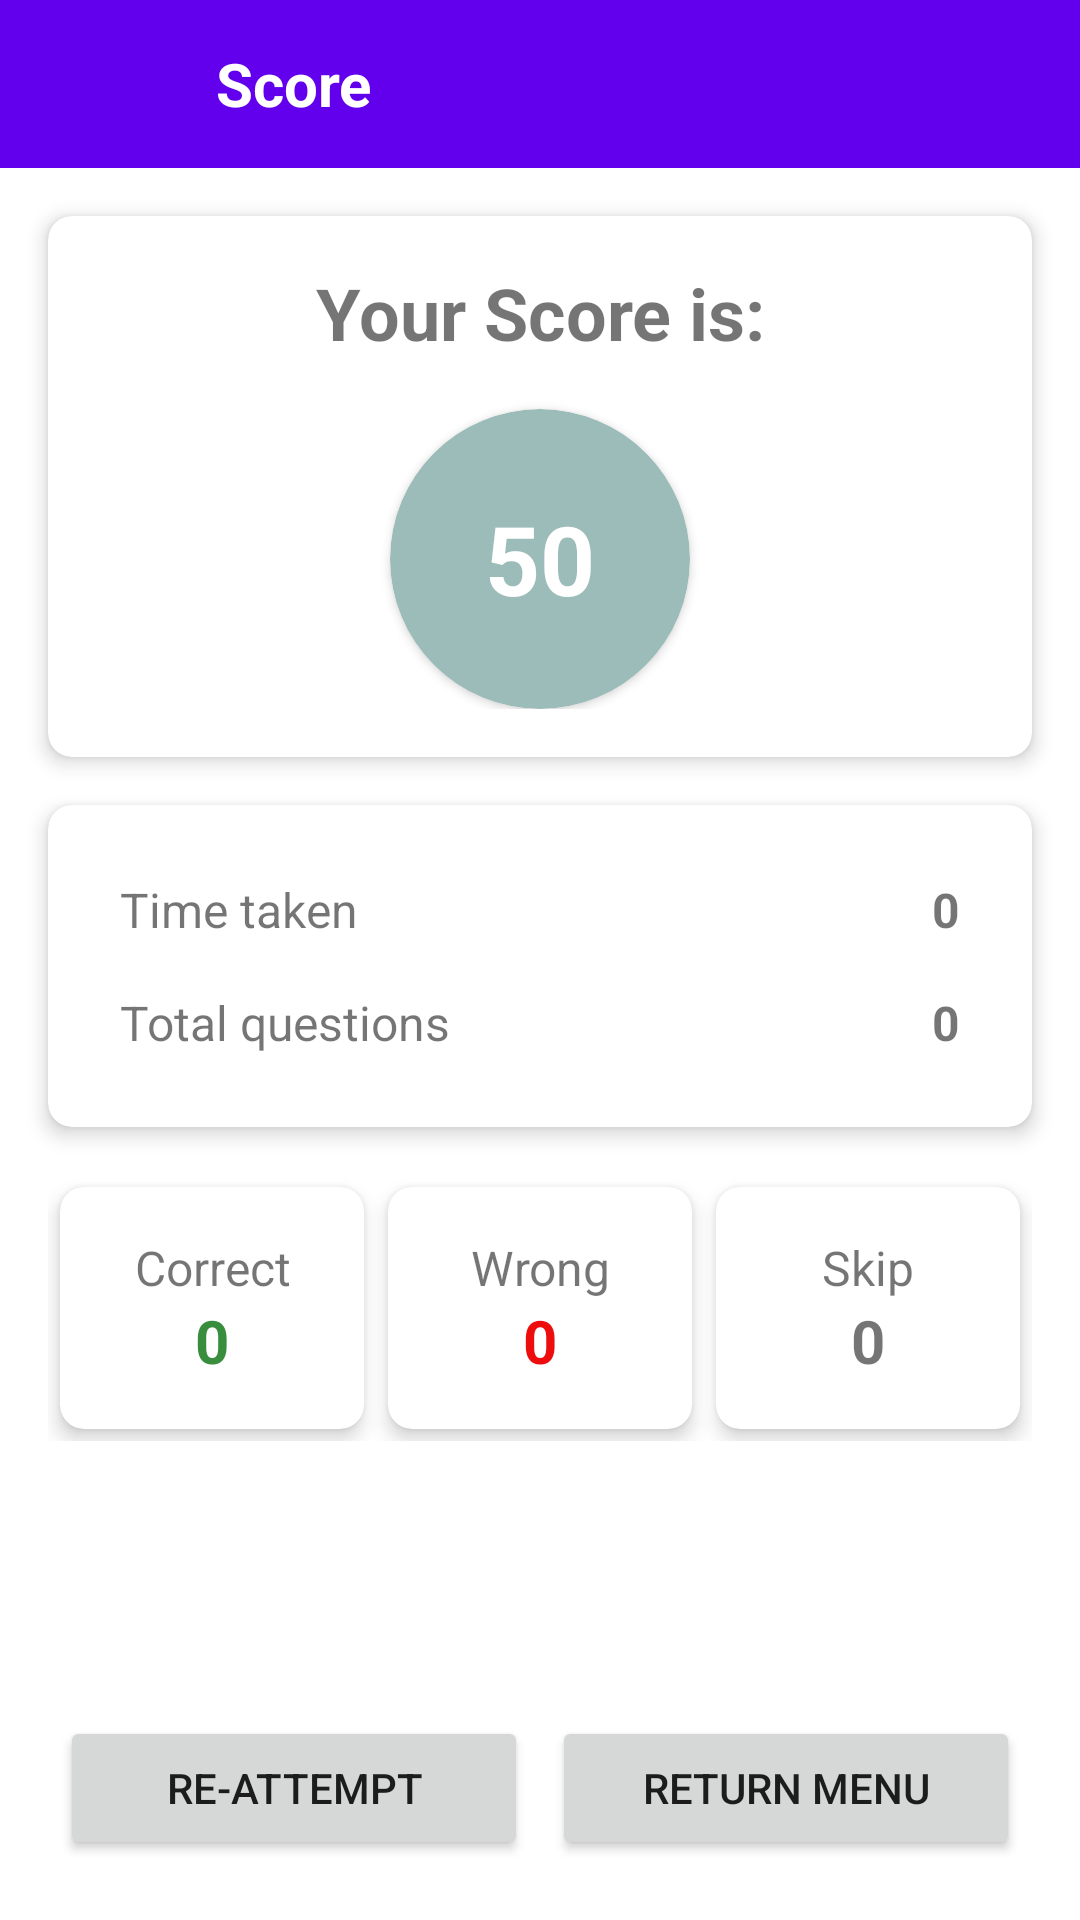

Write the Android layout XML for this screen, with the resource values it uses.
<!-- AndroidManifest.xml: application theme Theme.FinalProject -->
<!-- res/layout/activity_score.xml -->
<?xml version="1.0" encoding="utf-8"?>
<androidx.constraintlayout.widget.ConstraintLayout
    xmlns:android="http://schemas.android.com/apk/res/android"
    xmlns:app="http://schemas.android.com/apk/res-auto"
    xmlns:tools="http://schemas.android.com/tools"
    android:id="@+id/main"
    android:layout_width="match_parent"
    android:layout_height="match_parent"
    tools:context=".activities.ScoreActivity">

    
    <androidx.appcompat.widget.Toolbar
        android:id="@+id/toolbar"
        android:layout_width="match_parent"
        android:layout_height="?attr/actionBarSize"
        android:background="?attr/colorPrimary"
        app:layout_constraintTop_toTopOf="parent">

        <ImageView
            android:id="@+id/back"
            android:layout_width="24dp"
            android:layout_height="24dp"
            android:layout_marginStart="16dp"
            android:src="@drawable/ic_back" />

        <TextView
            android:id="@+id/toolbarTitle"
            android:layout_width="wrap_content"
            android:layout_height="wrap_content"
            android:layout_marginStart="32dp"
            android:text="Score"
            android:textColor="@android:color/white"
            android:textSize="20sp"
            android:textStyle="bold" />

    </androidx.appcompat.widget.Toolbar>

    
    <androidx.cardview.widget.CardView
        android:id="@+id/cardView"
        android:layout_width="match_parent"
        android:layout_height="wrap_content"
        android:layout_margin="16dp"
        app:cardCornerRadius="8dp"
        app:cardElevation="4dp"
        app:layout_constraintTop_toBottomOf="@+id/toolbar">

        <LinearLayout
            android:layout_width="match_parent"
            android:layout_height="wrap_content"
            android:orientation="vertical"
            android:padding="16dp">

            <TextView
                android:id="@+id/score"
                android:layout_width="match_parent"
                android:layout_height="wrap_content"
                android:gravity="center"
                android:text="Your Score is:"
                android:textSize="24sp"
                android:textStyle="bold" />

            <androidx.cardview.widget.CardView
                android:layout_width="100dp"
                android:layout_height="100dp"
                android:layout_gravity="center"
                android:layout_marginTop="16dp"
                app:cardBackgroundColor="#9CBCB9"
                app:cardCornerRadius="50dp">

                <TextView
                    android:id="@+id/yourScore"
                    android:layout_width="match_parent"
                    android:layout_height="match_parent"
                    android:gravity="center"
                    android:text="50"
                    android:textColor="@android:color/white"
                    android:textSize="32sp"
                    android:textStyle="bold" />
            </androidx.cardview.widget.CardView>
        </LinearLayout>
    </androidx.cardview.widget.CardView>

    
    <androidx.cardview.widget.CardView
        android:id="@+id/cardView2"
        android:layout_width="match_parent"
        android:layout_height="wrap_content"
        android:layout_margin="16dp"
        app:cardCornerRadius="8dp"
        app:cardElevation="4dp"
        app:layout_constraintTop_toBottomOf="@+id/cardView">

        <LinearLayout
            android:layout_width="match_parent"
            android:layout_height="wrap_content"
            android:orientation="vertical"
            android:padding="16dp">

            <LinearLayout
                android:layout_width="match_parent"
                android:layout_height="wrap_content"
                android:orientation="horizontal"
                android:padding="8dp">

                <TextView
                    android:layout_width="0dp"
                    android:layout_height="wrap_content"
                    android:layout_weight="1"
                    android:text="Time taken"
                    android:textSize="16sp" />

                <TextView
                    android:id="@+id/timeTaken"
                    android:layout_width="wrap_content"
                    android:layout_height="wrap_content"
                    android:text="0"
                    android:textSize="16sp"
                    android:textStyle="bold" />
            </LinearLayout>

            <LinearLayout
                android:layout_width="match_parent"
                android:layout_height="wrap_content"
                android:orientation="horizontal"
                android:padding="8dp">

                <TextView
                    android:layout_width="0dp"
                    android:layout_height="wrap_content"
                    android:layout_weight="1"
                    android:text="Total questions"
                    android:textSize="16sp" />

                <TextView
                    android:id="@+id/totalQuestions"
                    android:layout_width="wrap_content"
                    android:layout_height="wrap_content"
                    android:text="0"
                    android:textSize="16sp"
                    android:textStyle="bold" />
            </LinearLayout>
        </LinearLayout>
    </androidx.cardview.widget.CardView>

    
    <LinearLayout
        android:id="@+id/resultsGrid"
        android:layout_width="match_parent"
        android:layout_height="wrap_content"
        android:layout_margin="16dp"
        android:orientation="horizontal"
        android:weightSum="3"
        app:layout_constraintTop_toBottomOf="@+id/cardView2">

        <androidx.cardview.widget.CardView
            android:layout_width="0dp"
            android:layout_height="wrap_content"
            android:layout_margin="4dp"
            android:layout_weight="1"
            app:cardCornerRadius="8dp"
            app:cardElevation="4dp">

            <LinearLayout
                android:layout_width="match_parent"
                android:layout_height="wrap_content"
                android:orientation="vertical"
                android:padding="16dp">

                <TextView
                    android:layout_width="match_parent"
                    android:layout_height="wrap_content"
                    android:gravity="center"
                    android:text="Correct"
                    android:textSize="16sp" />

                <TextView
                    android:id="@+id/correctAnswers"
                    android:layout_width="match_parent"
                    android:layout_height="wrap_content"
                    android:gravity="center"
                    android:text="0"
                    android:textColor="#388E3C"
                    android:textSize="20sp"
                    android:textStyle="bold" />
            </LinearLayout>
        </androidx.cardview.widget.CardView>

        <androidx.cardview.widget.CardView
            android:layout_width="0dp"
            android:layout_height="wrap_content"
            android:layout_margin="4dp"
            android:layout_weight="1"
            app:cardCornerRadius="8dp"
            app:cardElevation="4dp">

            <LinearLayout
                android:layout_width="match_parent"
                android:layout_height="wrap_content"
                android:orientation="vertical"
                android:padding="16dp">

                <TextView
                    android:layout_width="match_parent"
                    android:layout_height="wrap_content"
                    android:gravity="center"
                    android:text="Wrong"
                    android:textSize="16sp" />

                <TextView
                    android:id="@+id/wrongAnswers"
                    android:layout_width="match_parent"
                    android:layout_height="wrap_content"
                    android:gravity="center"
                    android:text="0"
                    android:textColor="#ED0D0D"
                    android:textSize="20sp"
                    android:textStyle="bold" />
            </LinearLayout>
        </androidx.cardview.widget.CardView>

        <androidx.cardview.widget.CardView
            android:layout_width="0dp"
            android:layout_height="wrap_content"
            android:layout_margin="4dp"
            android:layout_weight="1"
            app:cardCornerRadius="8dp"
            app:cardElevation="4dp">

            <LinearLayout
                android:layout_width="match_parent"
                android:layout_height="wrap_content"
                android:orientation="vertical"
                android:padding="16dp">

                <TextView
                    android:layout_width="match_parent"
                    android:layout_height="wrap_content"
                    android:gravity="center"
                    android:text="Skip"
                    android:textSize="16sp" />

                <TextView
                    android:id="@+id/skipQuestion"
                    android:layout_width="match_parent"
                    android:layout_height="wrap_content"
                    android:gravity="center"
                    android:text="0"
                    android:textSize="20sp"
                    android:textStyle="bold" />
            </LinearLayout>
        </androidx.cardview.widget.CardView>
    </LinearLayout>

    
    <LinearLayout
        android:layout_width="match_parent"
        android:layout_height="wrap_content"
        android:layout_margin="16dp"
        android:orientation="horizontal"
        android:weightSum="2"
        app:layout_constraintBottom_toBottomOf="parent">

        <Button
            android:id="@+id/btnReAttempt"
            android:layout_width="0dp"
            android:layout_height="wrap_content"
            android:layout_margin="4dp"
            android:layout_weight="1"
            android:text="Re-Attempt" />

        <Button
            android:id="@+id/btnReturnMenu"
            android:layout_width="0dp"
            android:layout_height="wrap_content"
            android:layout_margin="4dp"
            android:layout_weight="1"
            android:text="Return Menu" />
    </LinearLayout>

</androidx.constraintlayout.widget.ConstraintLayout>
<!-- resources referenced by this layout -->
<resources>
  <style name="Theme.FinalProject" parent="Base.Theme.FinalProject" />
  <style name="Base.Theme.FinalProject" parent="Theme.MaterialComponents.DayNight.NoActionBar">
          
          
      </style>
</resources>
